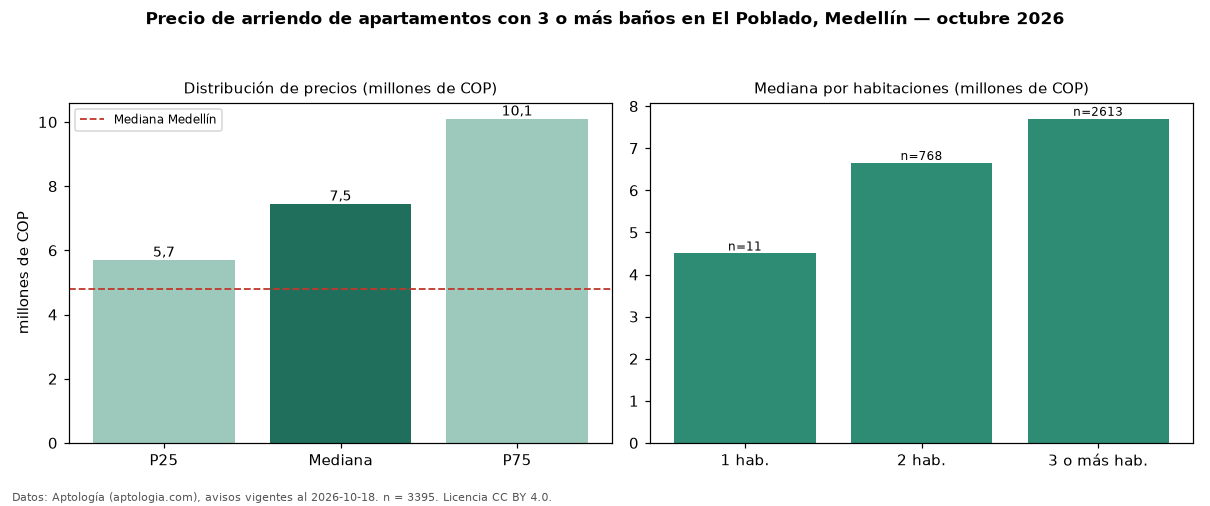

The table this chart was drawn from, first rows:
seccion, metrica, valor, moneda, n
filtro, ban3, con 3 o más baños, , 3395
precio, p25, 5700000, COP, 3395
precio, mediana, 7450000, COP, 3395
precio, p75, 10100000, COP, 3395
precio, minimo, 1111111, COP, 3395
precio, maximo, 20500000, COP, 3395
m2, mediana_precio_m2, 51458, COP, 3337
m2, area_mediana_m2, 143.0, m2, 3337
admin, mediana_admin_mes, 825000, COP, 192
banos, mediana_banos, 3.0, , 
parqueadero, pct_con_parqueadero, 91.7, %, 3346
estrato, estrato_mas_frecuente, 6, , 3385
habitaciones, 1, 4500000, COP, 11
habitaciones, 2, 6650000, COP, 768
habitaciones, 3+, 7700000, COP, 2613
ciudad, mediana_ciudad_referencia, 4800000, COP, 
ciudad, mediana_m2_ciudad, 49206, COP, 
fuente, fecha_datos, 2026-10-18, , 
fuente, atribucion, https://www.aptologia.com/arriendo/medel…, , 
fuente, licencia, CC BY 4.0, , 
